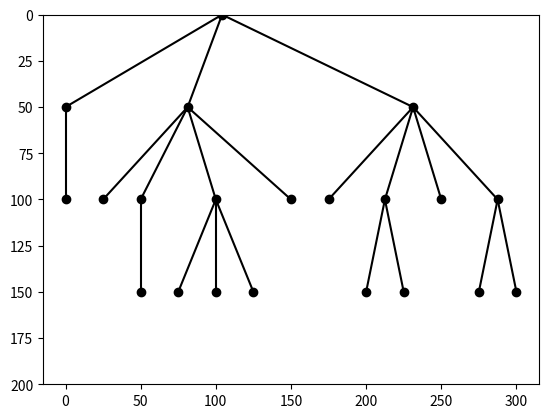

The matplotlib source for this figure:
import matplotlib.pyplot as plt
import random

scale_x = 25
scale_y = 50


class NaryTree:
    def __init__(self, val, children=None):
        self.val = val
        self.children = children if children is not None else []
        self.x = 0
        self.y = 0

    def assign_coordinates(self, depth=0, left_bound=0):
        self.y = depth * scale_y

        if not self.children:
            self.x = left_bound * scale_x
            return self.x, left_bound + 1

        child_coordinates = []
        right_bound = left_bound
        for child in self.children:
            _, right_bound = child.assign_coordinates(depth + 1, right_bound)
            child_coordinates.append(child.x)

        self.x = sum(child_coordinates) / len(child_coordinates)

        return (self.x), right_bound

    def plot_tree(self):
        fig, ax = plt.subplots()
        ax.set_ylim(200, 0)  # Задаем пределы для оси y
        self._plot_tree(ax)
        plt.show()

    def _plot_tree(self, ax):
        for child in self.children:
            ax.plot([self.x, child.x], [self.y, child.y], 'k-')
            child._plot_tree(ax)
        ax.plot(self.x, self.y, 'ko')


def generate_random_tree(depth, max_children):
    if depth == 0:
        return NaryTree(random.randint(1, 100))

    num_children = random.randint(0, max_children)
    children = [generate_random_tree(depth - 1, max_children) for _ in range(num_children)]

    return NaryTree(random.randint(1, 100), children)


# Генерация случайного n-арного дерева
tree_root = generate_random_tree(3, 4)

# Назначение координат с использованием улучшенного алгоритма
tree_root.assign_coordinates()

# Построение дерева с использованием matplotlib
tree_root.plot_tree()
